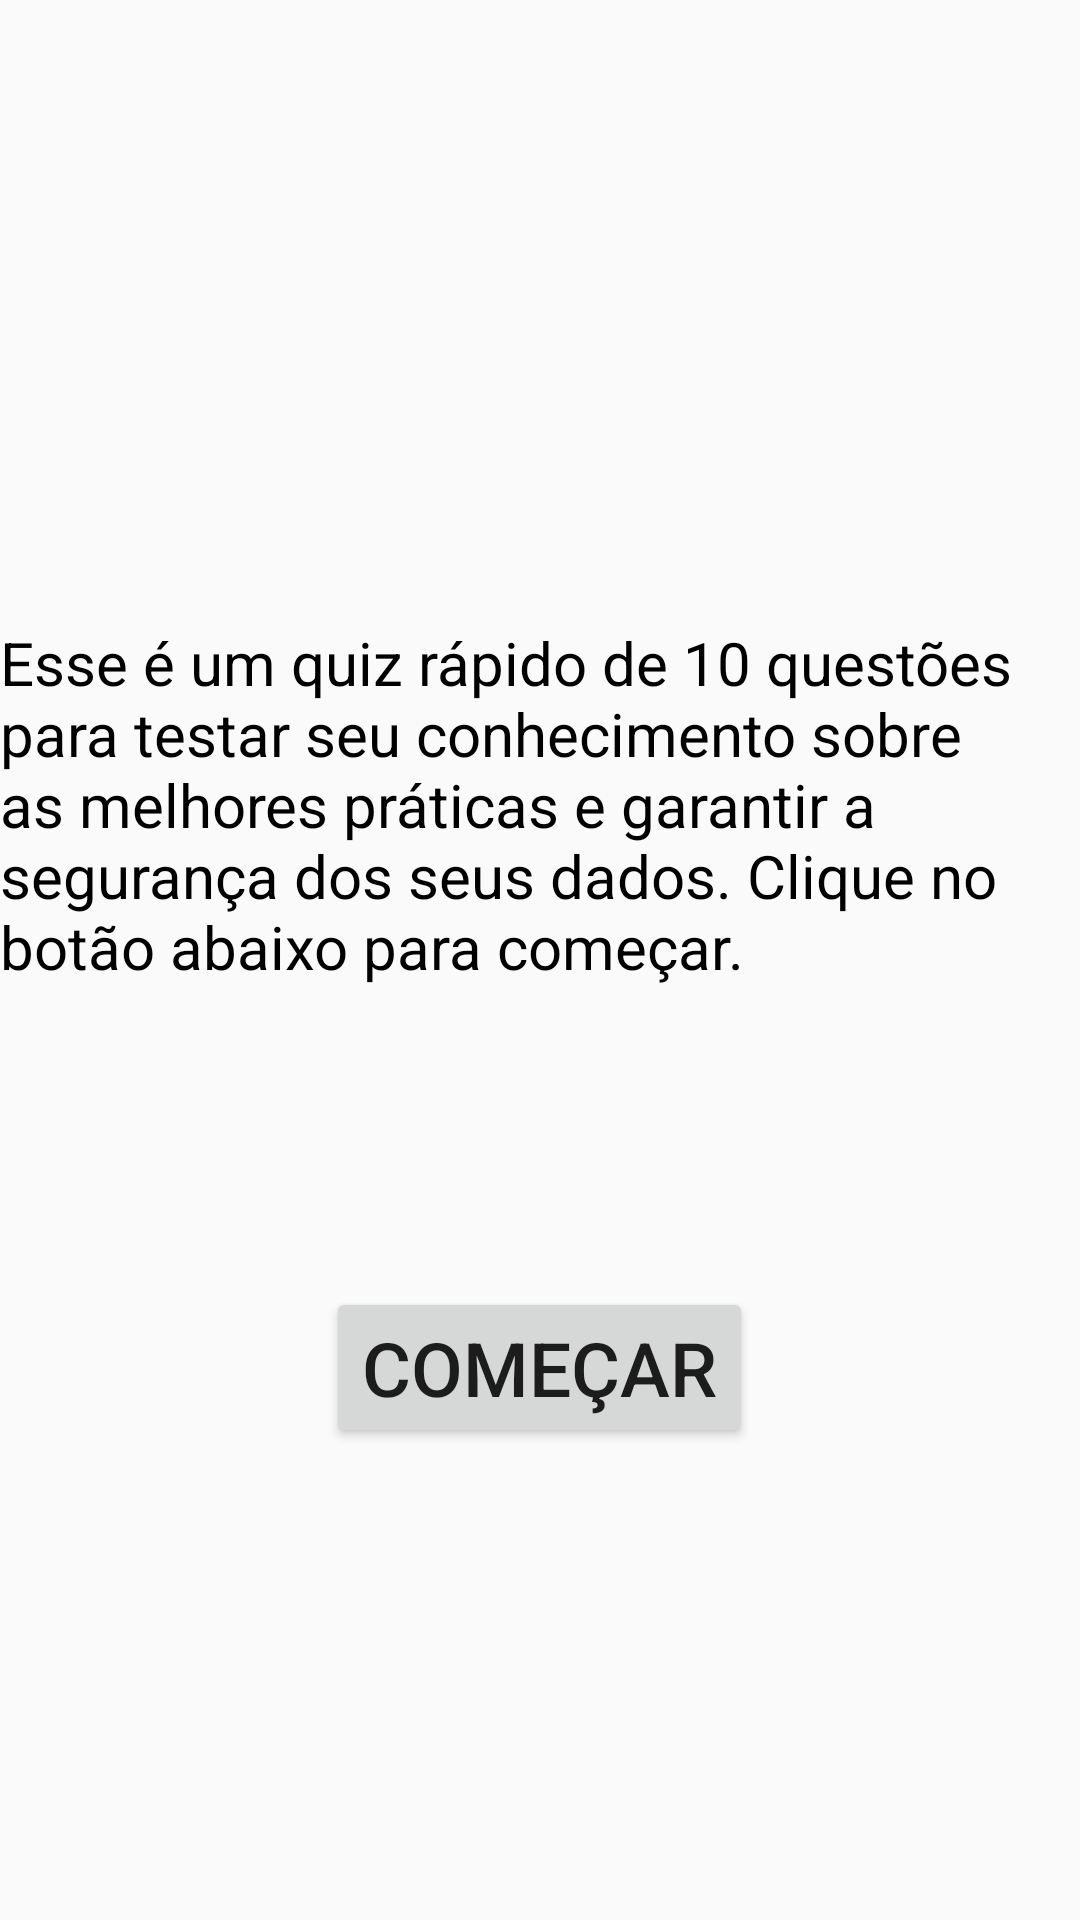

This screen was rendered from an Android layout file. Write that file and the resources it references.
<!-- AndroidManifest.xml: application theme AppTheme -->
<!-- res/layout/activity_quiz.xml -->
<?xml version="1.0" encoding="utf-8"?>
<LinearLayout xmlns:android="http://schemas.android.com/apk/res/android"
    xmlns:app="http://schemas.android.com/apk/res-auto"
    xmlns:tools="http://schemas.android.com/tools"
    android:layout_width="match_parent"
    android:layout_height="match_parent"
    android:orientation="vertical"
    android:gravity="center"
    tools:context=".Quiz">

    <ImageView
        android:layout_width="wrap_content"
        android:layout_height="wrap_content"
        android:layout_marginBottom="50dp"
        app:srcCompat="@mipmap/quiz_foreground"
        tools:srcCompat="@mipmap/quiz_foreground">


    </ImageView>

    <TextView
        android:id="@+id/textView3"
        android:layout_height="wrap_content"
        android:layout_width="wrap_content"
        android:layout_marginBottom="100dp"
        android:textColor="@color/Black"
        android:textSize="20dp"
        android:text="@string/messageStartQuiz" />

    <Button
        android:id="@+id/button7"
        android:layout_width="wrap_content"
        android:layout_height="wrap_content"
        android:textSize="25dp"
        android:onClick="StartQuiz"
        android:text="@string/quizStartBt" />
</LinearLayout>
<!-- resources referenced by this layout -->
<resources>
  <color name="Black">#000000</color>
  <!-- mipmap quiz_foreground: png bitmap (mipmap-hdpi, 12412 bytes) -->
  <string name="messageStartQuiz">Esse é um quiz rápido de 10 questões para testar seu conhecimento sobre as melhores práticas e garantir a segurança dos seus dados. Clique no botão abaixo para começar.</string>
  <string name="quizStartBt">Começar</string>
  <style name="AppTheme" parent="Theme.AppCompat.Light.DarkActionBar">
          
          <item name="colorPrimary">@color/colorPrimary</item>
          <item name="colorPrimaryDark">@color/colorPrimaryDark</item>
          <item name="colorAccent">@color/colorAccent</item>
      </style>
  <color name="colorPrimary">#6200EE</color>
  <color name="colorPrimaryDark">#3700B3</color>
  <color name="colorAccent">#03DAC5</color>
</resources>
